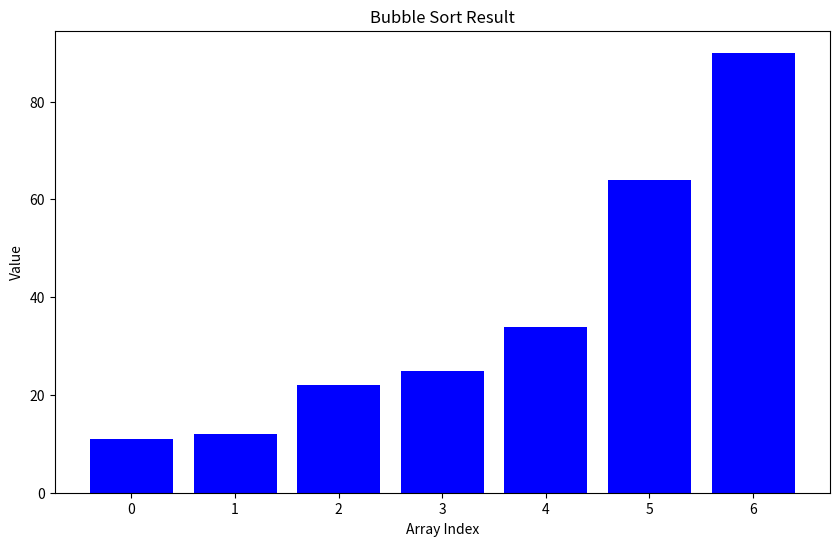
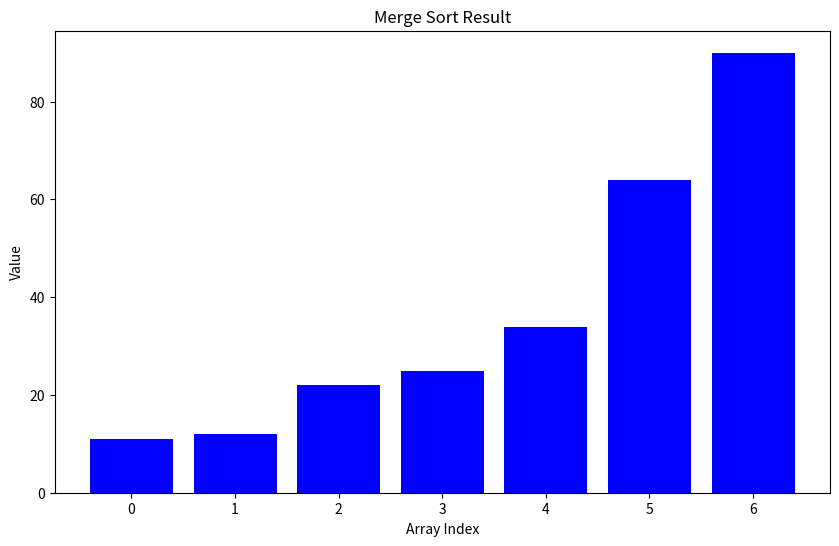
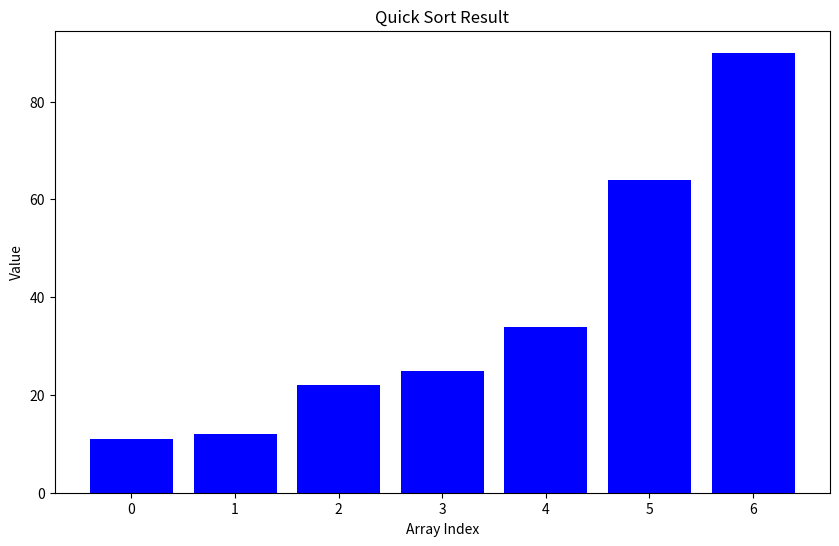

Recreate these plots in Python, in order.
import matplotlib.pyplot as plt
import numpy as np
import time

#Exercise 2. Modified Bubble Sort with Early Stopping
def bubble_sort(arr):
    n = len(arr)
    for i in range(n):
        swapped = False  # Flag to track if any swapping happens
        for j in range(0, n - i - 1):
            if arr[j] > arr[j + 1]:
                arr[j], arr[j + 1] = arr[j + 1], arr[j]  # Swap
                swapped = True
        # If no two elements were swapped, the list is already sorted
        if not swapped:
            break
    return arr

# Test the modified bubble sort function
test_arr = [64, 34, 25, 12, 22, 11, 90]
sorted_arr = bubble_sort(test_arr.copy())
print("Bubble Sort Result with Early Stopping:", sorted_arr)



#Step 2: Implement Merge Sort
def merge_sort(arr):
    if len(arr) <= 1:
        return arr
    
    mid = len(arr) // 2
    left = merge_sort(arr[:mid])
    right = merge_sort(arr[mid:])
    
    return merge(left, right)

def merge(left, right):
    result = []
    i, j = 0, 0
    
    while i < len(left) and j < len(right):
        if left[i] <= right[j]:
            result.append(left[i])
            i += 1
        else:
            result.append(right[j])
            j += 1
    
    result.extend(left[i:])
    result.extend(right[j:])
    return result

# Test the function
test_arr = [64, 34, 25, 12, 22, 11, 90]
sorted_arr = merge_sort(test_arr)
print("Merge Sort Result:", sorted_arr)


#Step 3: Implement Quick Sort
def quick_sort(arr):
    if len(arr) <= 1:
        return arr
    else:
        pivot = arr[0]
        less = [x for x in arr[1:] if x <= pivot]
        greater = [x for x in arr[1:] if x > pivot]
        return quick_sort(less) + [pivot] + quick_sort(greater)

# Test the function
test_arr = [64, 34, 25, 12, 22, 11, 90]
sorted_arr = quick_sort(test_arr)
print("Quick Sort Result:", sorted_arr)


#Step 4: Compare Performance
import time
import random

def compare_sorting_algorithms(arr):
    algorithms = [
        ("Bubble Sort", bubble_sort),
        ("Merge Sort", merge_sort),
        ("Quick Sort", quick_sort)
    ]
    
    for name, func in algorithms:
        arr_copy = arr.copy()
        start_time = time.time()
        func(arr_copy)
        end_time = time.time()
        print(f"{name} took {end_time - start_time:.6f} seconds")

# Generate a large random array
large_arr = [random.randint(1, 1000) for _ in range(1000)]

# Compare the algorithms
compare_sorting_algorithms(large_arr)


#Exercise 
#1. In-Place Quick Sort Implementation
def quick_sort_in_place(arr, low, high):
    if low < high:
        # Partition the array and get the pivot index
        pi = partition(arr, low, high)
        # Recursively sort elements before and after partition
        quick_sort_in_place(arr, low, pi - 1)
        quick_sort_in_place(arr, pi + 1, high)

def partition(arr, low, high):
    pivot = arr[high]  # Taking the last element as pivot
    i = low - 1        # Index of smaller element
    for j in range(low, high):
        if arr[j] <= pivot:
            i += 1
            arr[i], arr[j] = arr[j], arr[i]  # Swap
    arr[i + 1], arr[high] = arr[high], arr[i + 1]  # Swap pivot to correct position
    return i + 1

# Test the in-place quick sort function
test_arr = [64, 34, 25, 12, 22, 11, 90]
quick_sort_in_place(test_arr, 0, len(test_arr) - 1)
print("In-Place Quick Sort Result:", test_arr)


import matplotlib.pyplot as plt

# Modified Bubble Sort
def bubble_sort(arr):
    n = len(arr)
    for i in range(n):
        swapped = False
        for j in range(0, n - i - 1):
            if arr[j] > arr[j + 1]:
                arr[j], arr[j + 1] = arr[j + 1], arr[j]
                swapped = True
        if not swapped:
            break
    return arr

# Merge Sort
def merge_sort(arr):
    if len(arr) <= 1:
        return arr
    
    mid = len(arr) // 2
    left = merge_sort(arr[:mid])
    right = merge_sort(arr[mid:])
    
    return merge(left, right)

def merge(left, right):
    result = []
    i, j = 0, 0
    
    while i < len(left) and j < len(right):
        if left[i] <= right[j]:
            result.append(left[i])
            i += 1
        else:
            result.append(right[j])
            j += 1
    result.extend(left[i:])
    result.extend(right[j:])
    return result

# Quick Sort
def quick_sort(arr):
    if len(arr) <= 1:
        return arr
    else:
        pivot = arr[0]
        less = [x for x in arr[1:] if x <= pivot]
        greater = [x for x in arr[1:] if x > pivot]
        return quick_sort(less) + [pivot] + quick_sort(greater)

# Test variables
test_arr_bubble = [64, 34, 25, 12, 22, 11, 90]
test_arr_merge = [64, 34, 25, 12, 22, 11, 90]
test_arr_quick = [64, 34, 25, 12, 22, 11, 90]

# Visualize sorting results
def visualize_sorting(sorting_algorithm, arr, title):
    sorted_arr = sorting_algorithm(arr.copy())  # Sort the array
    plt.figure(figsize=(10, 6))
    plt.bar(range(len(sorted_arr)), sorted_arr, color='blue')
    plt.title(title)
    plt.xlabel('Array Index')
    plt.ylabel('Value')
    plt.xticks(range(len(sorted_arr)))  # Set x-ticks to match the array indices
    plt.show()

# Visualize Bubble Sort
visualize_sorting(bubble_sort, test_arr_bubble, "Bubble Sort Result")

# Visualize Merge Sort
visualize_sorting(merge_sort, test_arr_merge, "Merge Sort Result")

# Visualize Quick Sort
visualize_sorting(quick_sort, test_arr_quick, "Quick Sort Result")